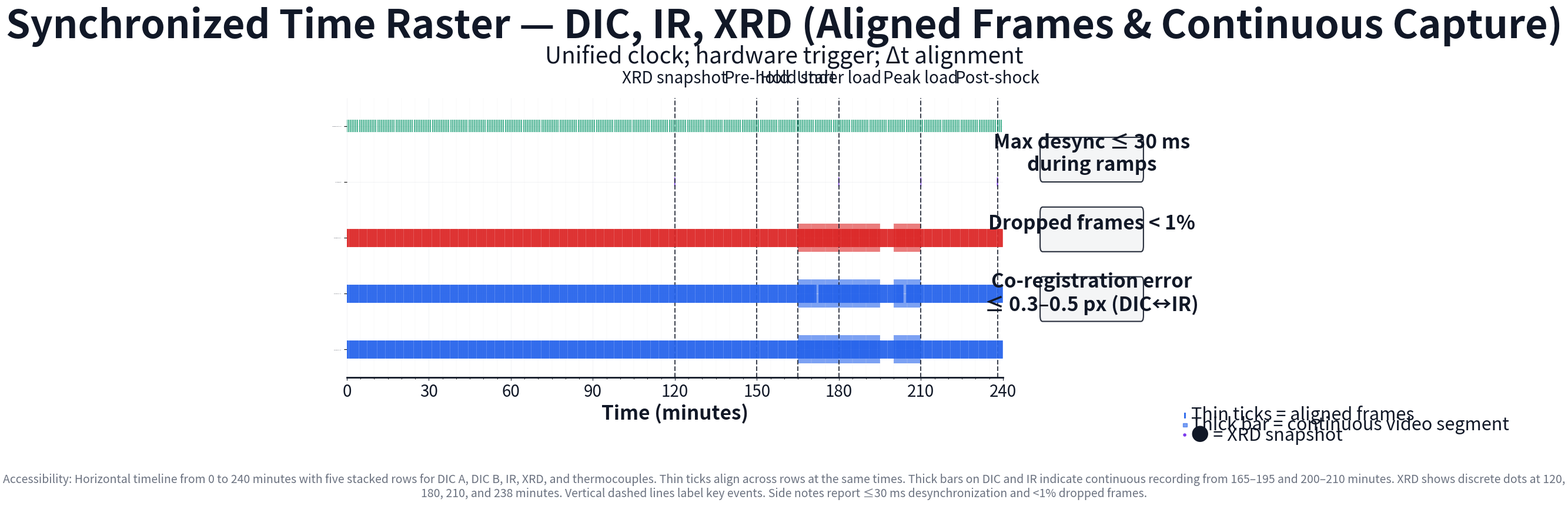

Write the Python code that produced this figure.
#!/usr/bin/env python3
"""
Synchronized Time Raster Figure Generator
Creates a professional visualization showing time-aligned sensing streams
for DIC, IR, XRD with continuous capture windows and event markers.
"""

import matplotlib.pyplot as plt
import matplotlib.patches as patches
import numpy as np
from matplotlib.patches import Rectangle
import matplotlib.gridspec as gridspec

# Set up the figure with exact specifications
fig = plt.figure(figsize=(19.2, 10.8), dpi=100)  # 1920x1080 at 100 DPI
fig.patch.set_facecolor('white')

# Create grid layout
gs = gridspec.GridSpec(4, 3, height_ratios=[0.15, 0.7, 0.1, 0.05], 
                      width_ratios=[0.8, 0.15, 0.05], hspace=0.3, wspace=0.1)

# Color scheme
DIC_COLOR = '#2563EB'  # Blue
IR_COLOR = '#DC2626'   # Red
XRD_COLOR = '#7C3AED'  # Violet
THERMO_COLOR = '#059669'  # Green
AXIS_COLOR = '#111827'  # Near black
GRID_COLOR = '#E5E7EB'  # Light gray

# Time parameters
time_start = 0
time_end = 240
major_ticks = np.arange(0, 241, 30)
minor_ticks = np.arange(0, 241, 5)

# Event markers
events = {
    120: "XRD snapshot",
    150: "Pre-hold", 
    165: "Hold start",
    180: "Under load",
    210: "Peak load",
    238: "Post-shock"
}

# Continuous capture windows
continuous_windows = [(165, 195), (200, 210)]

# XRD snapshot times
xrd_snapshots = [120, 180, 210, 238]

# Raster row definitions
raster_rows = [
    ("DIC Cam A (1–5 Hz)", DIC_COLOR),
    ("DIC Cam B (1–5 Hz)", DIC_COLOR), 
    ("IR Camera (1–5 Hz)", IR_COLOR),
    ("XRD (snapshots)", XRD_COLOR),
    ("Thermocouples (1–2 Hz)", THERMO_COLOR)
]

# Create main plotting area
ax_main = fig.add_subplot(gs[1, 0])

# Set up the time axis
ax_main.set_xlim(time_start, time_end)
ax_main.set_ylim(-0.5, len(raster_rows) - 0.5)

# Draw major and minor grid
ax_main.set_xticks(major_ticks)
ax_main.set_xticks(minor_ticks, minor=True)
ax_main.grid(True, which='major', color=GRID_COLOR, linewidth=0.5, alpha=0.7)
ax_main.grid(True, which='minor', color=GRID_COLOR, linewidth=0.3, alpha=0.5)

# Set y-axis labels for raster rows
y_positions = np.arange(len(raster_rows))
ax_main.set_yticks(y_positions)
ax_main.set_yticklabels([row[0] for row in raster_rows], fontsize=26, color=AXIS_COLOR)

# Draw event markers
for time, label in events.items():
    ax_main.axvline(x=time, color=AXIS_COLOR, linestyle='--', linewidth=1.5, alpha=0.8)
    ax_main.text(time, len(raster_rows) - 0.3, label, ha='center', va='bottom', 
                fontsize=20, color=AXIS_COLOR, rotation=0)

# Generate frame data for each row
frame_rates = [3, 3, 3, 0, 1.5]  # Hz for each row
dropped_frames = {1: [172, 204]}  # DIC Cam B dropped frames

for i, (row_name, color) in enumerate(raster_rows):
    y_pos = y_positions[i]
    
    if i < 3:  # DIC and IR rows
        # Generate frame times
        frame_rate = frame_rates[i]
        frame_times = np.arange(time_start, time_end, 1/frame_rate)
        
        # Remove dropped frames for DIC Cam B
        if i == 1 and i in dropped_frames:
            for drop_time in dropped_frames[i]:
                frame_times = frame_times[np.abs(frame_times - drop_time) > 0.5]
        
        # Draw thin vertical ticks for frames
        for frame_time in frame_times:
            ax_main.plot([frame_time, frame_time], [y_pos - 0.15, y_pos + 0.15], 
                        color=color, linewidth=2, alpha=0.8)
        
        # Draw continuous capture bars
        for start_time, end_time in continuous_windows:
            rect = Rectangle((start_time, y_pos - 0.25), end_time - start_time, 0.5,
                           facecolor=color, alpha=0.6, edgecolor=color, linewidth=0)
            ax_main.add_patch(rect)
    
    elif i == 3:  # XRD row
        # Draw XRD snapshot markers
        for snapshot_time in xrd_snapshots:
            circle = plt.Circle((snapshot_time, y_pos), 0.08, 
                              facecolor=XRD_COLOR, edgecolor=XRD_COLOR, alpha=0.9)
            ax_main.add_patch(circle)
    
    else:  # Thermocouples row
        # Generate thermocouple data points
        thermo_rate = frame_rates[i]
        thermo_times = np.arange(time_start, time_end, 1/thermo_rate)
        
        for thermo_time in thermo_times:
            ax_main.plot([thermo_time, thermo_time], [y_pos - 0.1, y_pos + 0.1], 
                        color=color, linewidth=1.5, alpha=0.7)

# Format the main axis
ax_main.set_xlabel('Time (minutes)', fontsize=24, color=AXIS_COLOR, fontweight='bold')
ax_main.tick_params(axis='x', labelsize=20, colors=AXIS_COLOR)
ax_main.tick_params(axis='y', labelsize=0)  # Hide y-axis tick labels
ax_main.spines['top'].set_visible(False)
ax_main.spines['right'].set_visible(False)
ax_main.spines['left'].set_visible(False)
ax_main.spines['bottom'].set_color(AXIS_COLOR)
ax_main.spines['bottom'].set_linewidth(2)

# Add title and subheader
ax_title = fig.add_subplot(gs[0, :])
ax_title.text(0.5, 0.7, 'Synchronized Time Raster — DIC, IR, XRD (Aligned Frames & Continuous Capture)', 
              ha='center', va='center', fontsize=48, fontweight='bold', color=AXIS_COLOR)
ax_title.text(0.5, 0.2, 'Unified clock; hardware trigger; Δt alignment', 
              ha='center', va='center', fontsize=28, color=AXIS_COLOR, style='italic')
ax_title.set_xlim(0, 1)
ax_title.set_ylim(0, 1)
ax_title.axis('off')

# Add callout boxes
ax_callouts = fig.add_subplot(gs[1, 1])
ax_callouts.axis('off')

callouts = [
    "Max desync ≤ 30 ms\nduring ramps",
    "Dropped frames < 1%", 
    "Co-registration error\n≤ 0.3–0.5 px (DIC↔IR)"
]

for i, callout in enumerate(callouts):
    y_pos = 0.8 - i * 0.25
    # Create rounded rectangle
    rect = patches.FancyBboxPatch((0.1, y_pos - 0.08), 0.8, 0.12,
                                 boxstyle="round,pad=0.02", 
                                 facecolor='#F3F4F6', edgecolor=AXIS_COLOR, 
                                 linewidth=1.5, alpha=0.9)
    ax_callouts.add_patch(rect)
    ax_callouts.text(0.5, y_pos, callout, ha='center', va='center', 
                    fontsize=24, color=AXIS_COLOR, fontweight='bold')

# Add legend
ax_legend = fig.add_subplot(gs[2, 2])
ax_legend.axis('off')

legend_items = [
    ("Thin ticks", "aligned frames", DIC_COLOR),
    ("Thick bar", "continuous video segment", DIC_COLOR), 
    ("●", "XRD snapshot", XRD_COLOR)
]

y_start = 0.8
for i, (symbol, description, color) in enumerate(legend_items):
    y_pos = y_start - i * 0.25
    if symbol == "Thin ticks":
        ax_legend.plot([0.1, 0.1], [y_pos - 0.05, y_pos + 0.05], 
                      color=color, linewidth=2)
    elif symbol == "Thick bar":
        rect = Rectangle((0.05, y_pos - 0.05), 0.1, 0.1, 
                        facecolor=color, alpha=0.6, edgecolor=color)
        ax_legend.add_patch(rect)
    else:  # XRD symbol
        circle = plt.Circle((0.1, y_pos), 0.03, facecolor=color, edgecolor=color)
        ax_legend.add_patch(circle)
    
    ax_legend.text(0.25, y_pos, f"{symbol} = {description}", 
                  fontsize=22, color=AXIS_COLOR, va='center')

ax_legend.set_xlim(0, 1)
ax_legend.set_ylim(0, 1)

# Add accessibility note
ax_access = fig.add_subplot(gs[3, :])
ax_access.text(0.5, 0.5, 
              "Accessibility: Horizontal timeline from 0 to 240 minutes with five stacked rows for DIC A, DIC B, IR, XRD, and thermocouples. "
              "Thin ticks align across rows at the same times. Thick bars on DIC and IR indicate continuous recording from 165–195 and 200–210 minutes. "
              "XRD shows discrete dots at 120, 180, 210, and 238 minutes. Vertical dashed lines label key events. "
              "Side notes report ≤30 ms desynchronization and <1% dropped frames.",
              ha='center', va='center', fontsize=14, color='#6B7280', style='italic', wrap=True)
ax_access.axis('off')

# Save the figure
plt.tight_layout()
plt.savefig('synchronized_time_raster.png', dpi=100, bbox_inches='tight', 
            facecolor='white', edgecolor='none')
plt.savefig('synchronized_time_raster.pdf', bbox_inches='tight', 
            facecolor='white', edgecolor='none')

print("Synchronized Time Raster figure created successfully!")
print("Files saved: synchronized_time_raster.png and synchronized_time_raster.pdf")
